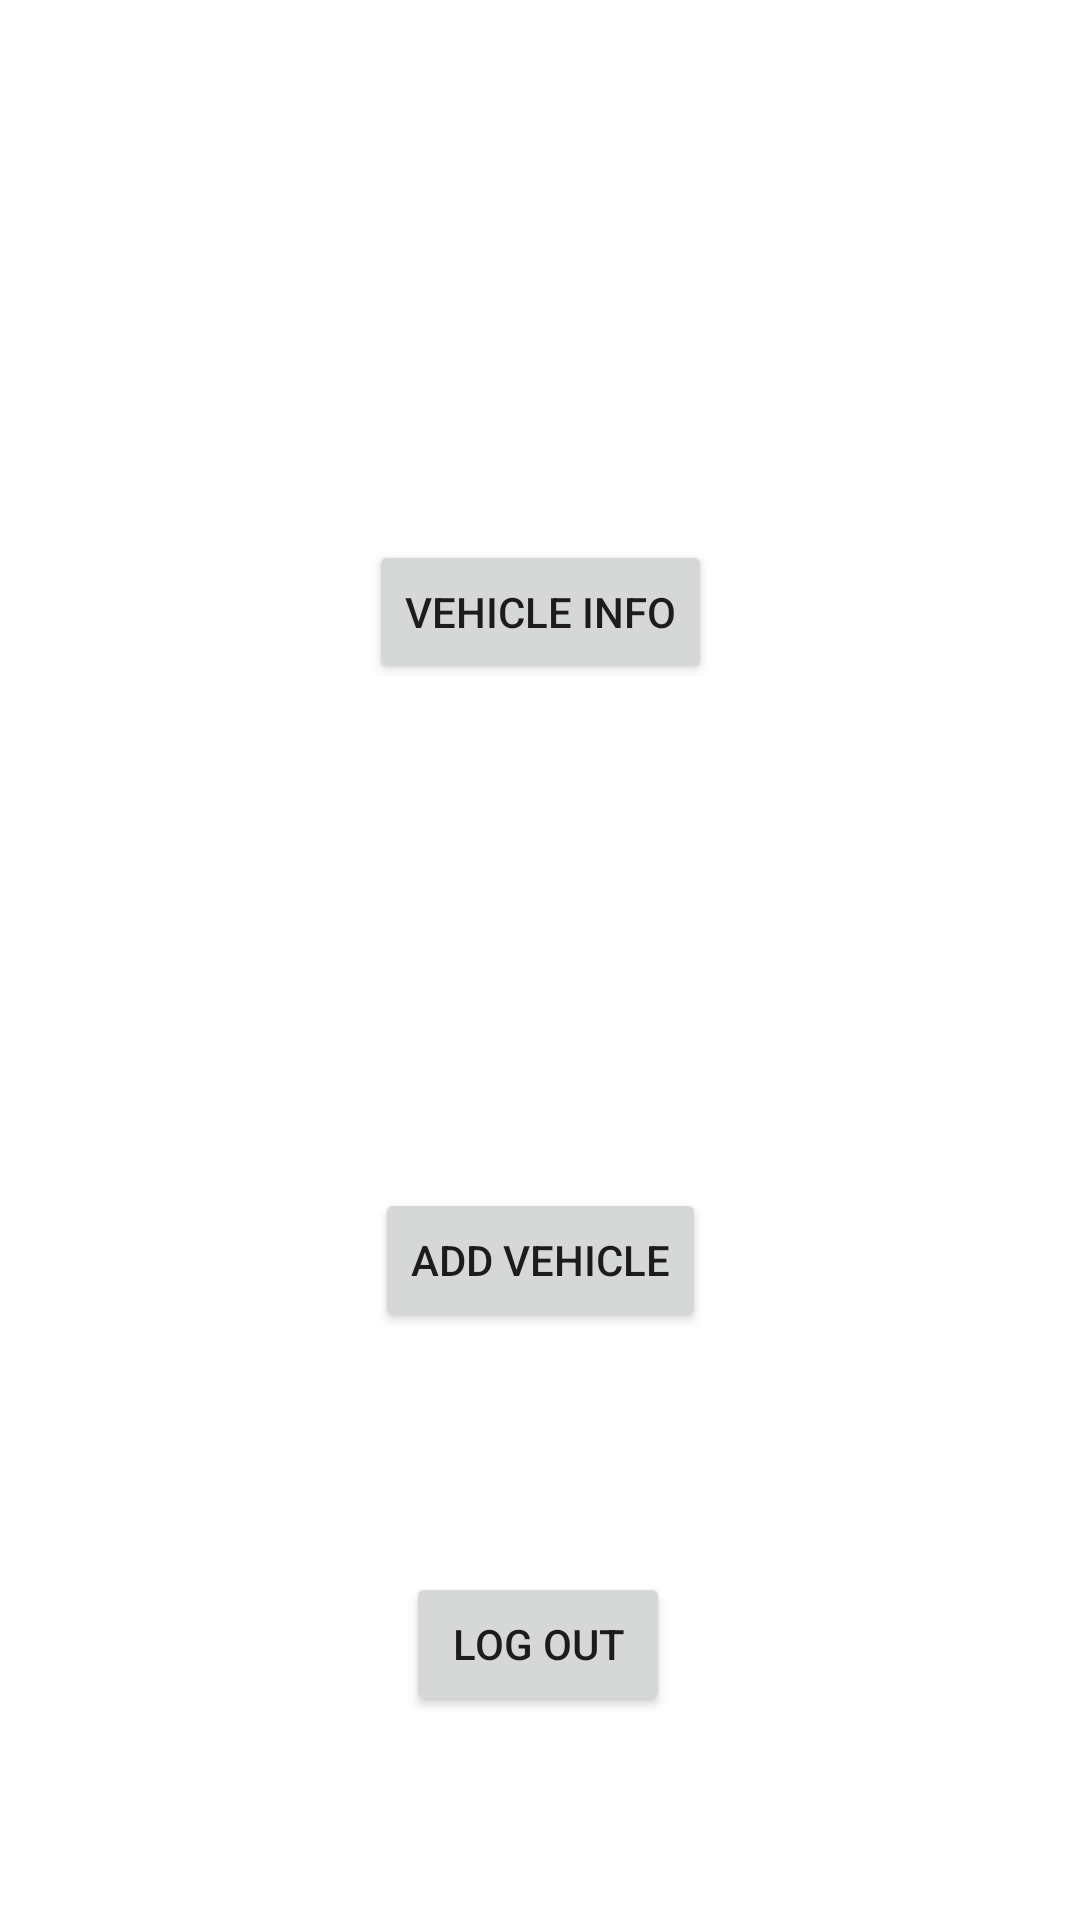

Reconstruct the res/layout file that produces this screen, plus the resources it refers to.
<!-- AndroidManifest.xml: application theme Theme.CarPoolApp -->
<!-- res/layout/activity_user_profile.xml -->
<?xml version="1.0" encoding="utf-8"?>
<androidx.constraintlayout.widget.ConstraintLayout xmlns:android="http://schemas.android.com/apk/res/android"
    xmlns:app="http://schemas.android.com/apk/res-auto"
    xmlns:tools="http://schemas.android.com/tools"
    android:layout_width="match_parent"
    android:layout_height="match_parent"
    tools:context=".Controller.UserProfileActivity">

    <Button
        android:id="@+id/logOut"
        android:layout_width="wrap_content"
        android:layout_height="wrap_content"
        android:layout_marginTop="80dp"
        android:onClick="logOut"
        android:text="Log Out"
        app:layout_constraintEnd_toEndOf="parent"
        app:layout_constraintHorizontal_bias="0.498"
        app:layout_constraintStart_toStartOf="parent"
        app:layout_constraintTop_toBottomOf="@+id/addVehicleButton" />

    <Button
        android:id="@+id/addVehicleButton"
        android:layout_width="wrap_content"
        android:layout_height="wrap_content"
        android:layout_marginBottom="196dp"
        android:onClick="AddVehicle"
        android:text="Add Vehicle"
        app:layout_constraintBottom_toBottomOf="parent"
        app:layout_constraintEnd_toEndOf="parent"
        app:layout_constraintStart_toStartOf="parent" />

    <Button
        android:id="@+id/vehicleInfoButton"
        android:layout_width="wrap_content"
        android:layout_height="wrap_content"
        android:layout_marginBottom="168dp"
        android:onClick="VehicleInfo"
        android:text="Vehicle Info"
        app:layout_constraintBottom_toTopOf="@+id/addVehicleButton"
        app:layout_constraintEnd_toEndOf="parent"
        app:layout_constraintStart_toStartOf="parent" />
</androidx.constraintlayout.widget.ConstraintLayout>
<!-- resources referenced by this layout -->
<resources>
  <style name="Theme.CarPoolApp" parent="Theme.MaterialComponents.DayNight.DarkActionBar">
          
          <item name="colorPrimary">@color/purple_500</item>
          <item name="colorPrimaryVariant">@color/purple_700</item>
          <item name="colorOnPrimary">@color/white</item>
          
          <item name="colorSecondary">@color/teal_200</item>
          <item name="colorSecondaryVariant">@color/teal_700</item>
          <item name="colorOnSecondary">@color/black</item>
          
          <item name="android:statusBarColor" tools:targetApi="l">?attr/colorPrimaryVariant</item>
          
      </style>
  <!-- not gathered from this repository: default colours our renderer supplied (Android Studio template values) -->
  <color name="purple_500">#FF6200EE</color>
  <color name="purple_700">#FF3700B3</color>
  <color name="teal_200">#FF03DAC5</color>
  <color name="teal_700">#FF018786</color>
  <color name="black">#FF000000</color>
  <color name="white">#FFFFFFFF</color>
</resources>
